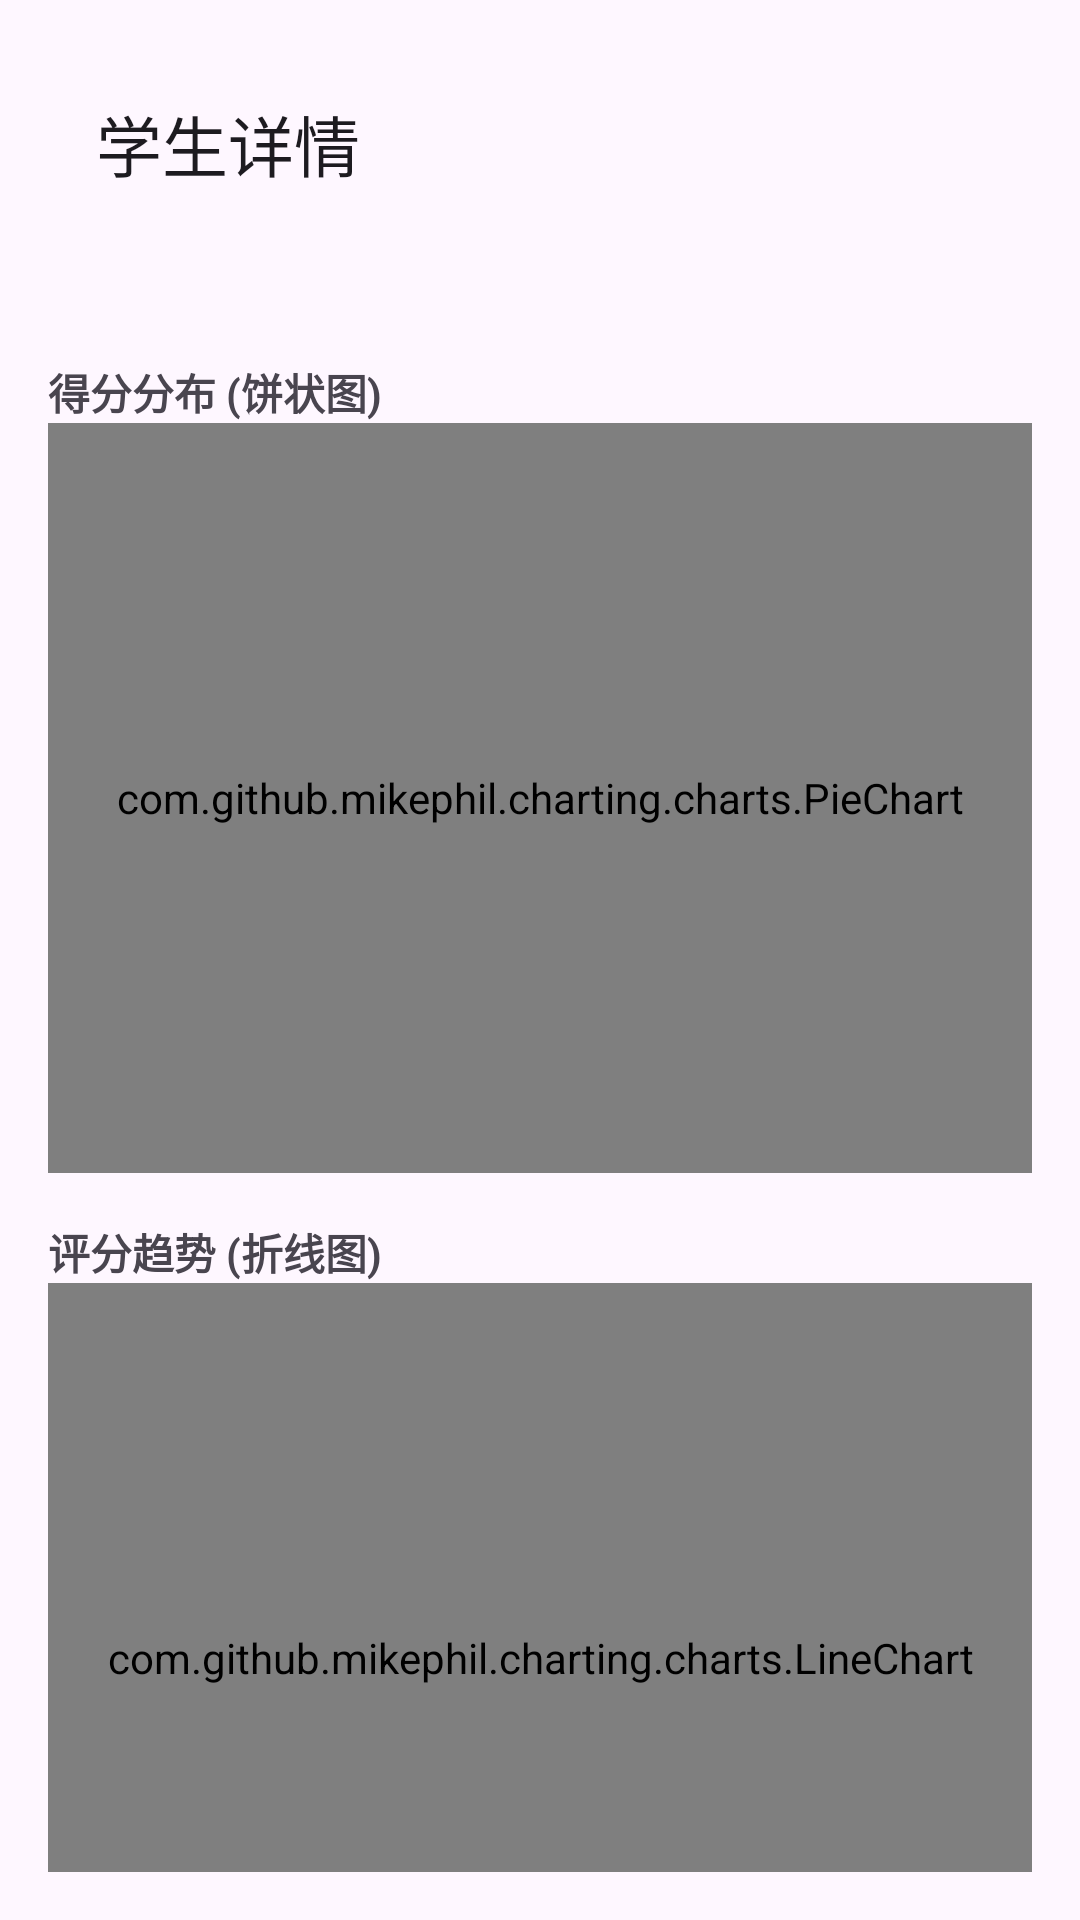

Write the Android layout XML for this screen, with the resource values it uses.
<!-- AndroidManifest.xml: application theme Theme.ClassPoints -->
<!-- res/layout/activity_student_detail.xml -->
<?xml version="1.0" encoding="utf-8"?>
<LinearLayout xmlns:android="http://schemas.android.com/apk/res/android"
    xmlns:app="http://schemas.android.com/apk/res-auto"
    android:layout_width="match_parent"
    android:layout_height="match_parent"
    android:orientation="vertical"
    android:fitsSystemWindows="true"
    android:padding="16dp">

    <com.google.android.material.appbar.MaterialToolbar
        android:id="@+id/toolbar"
        android:layout_width="match_parent"
        android:layout_height="?attr/actionBarSize"
        app:title="学生详情" />

    <TextView
        android:id="@+id/tv_student_info"
        android:layout_width="match_parent"
        android:layout_height="wrap_content"
        android:textSize="18sp"
        android:textStyle="bold"
        android:layout_marginBottom="16dp" />

    <TextView
        android:layout_width="wrap_content"
        android:layout_height="wrap_content"
        android:text="得分分布 (饼状图)"
        android:textStyle="bold" />

    <com.github.mikephil.charting.charts.PieChart
        android:id="@+id/pie_chart"
        android:layout_width="match_parent"
        android:layout_height="250dp"
        android:layout_marginBottom="16dp" />

    <TextView
        android:layout_width="wrap_content"
        android:layout_height="wrap_content"
        android:text="评分趋势 (折线图)"
        android:textStyle="bold" />

    <com.github.mikephil.charting.charts.LineChart
        android:id="@+id/line_chart"
        android:layout_width="match_parent"
        android:layout_height="250dp" />

</LinearLayout>
<!-- resources referenced by this layout -->
<resources>
  <style name="Theme.ClassPoints" parent="Base.Theme.ClassPoints" />
  <style name="Base.Theme.ClassPoints" parent="Theme.Material3.DayNight.NoActionBar">
          
          <item name="android:statusBarColor">?attr/colorPrimary</item>
          <item name="android:windowLightStatusBar">false</item>
      </style>
</resources>
